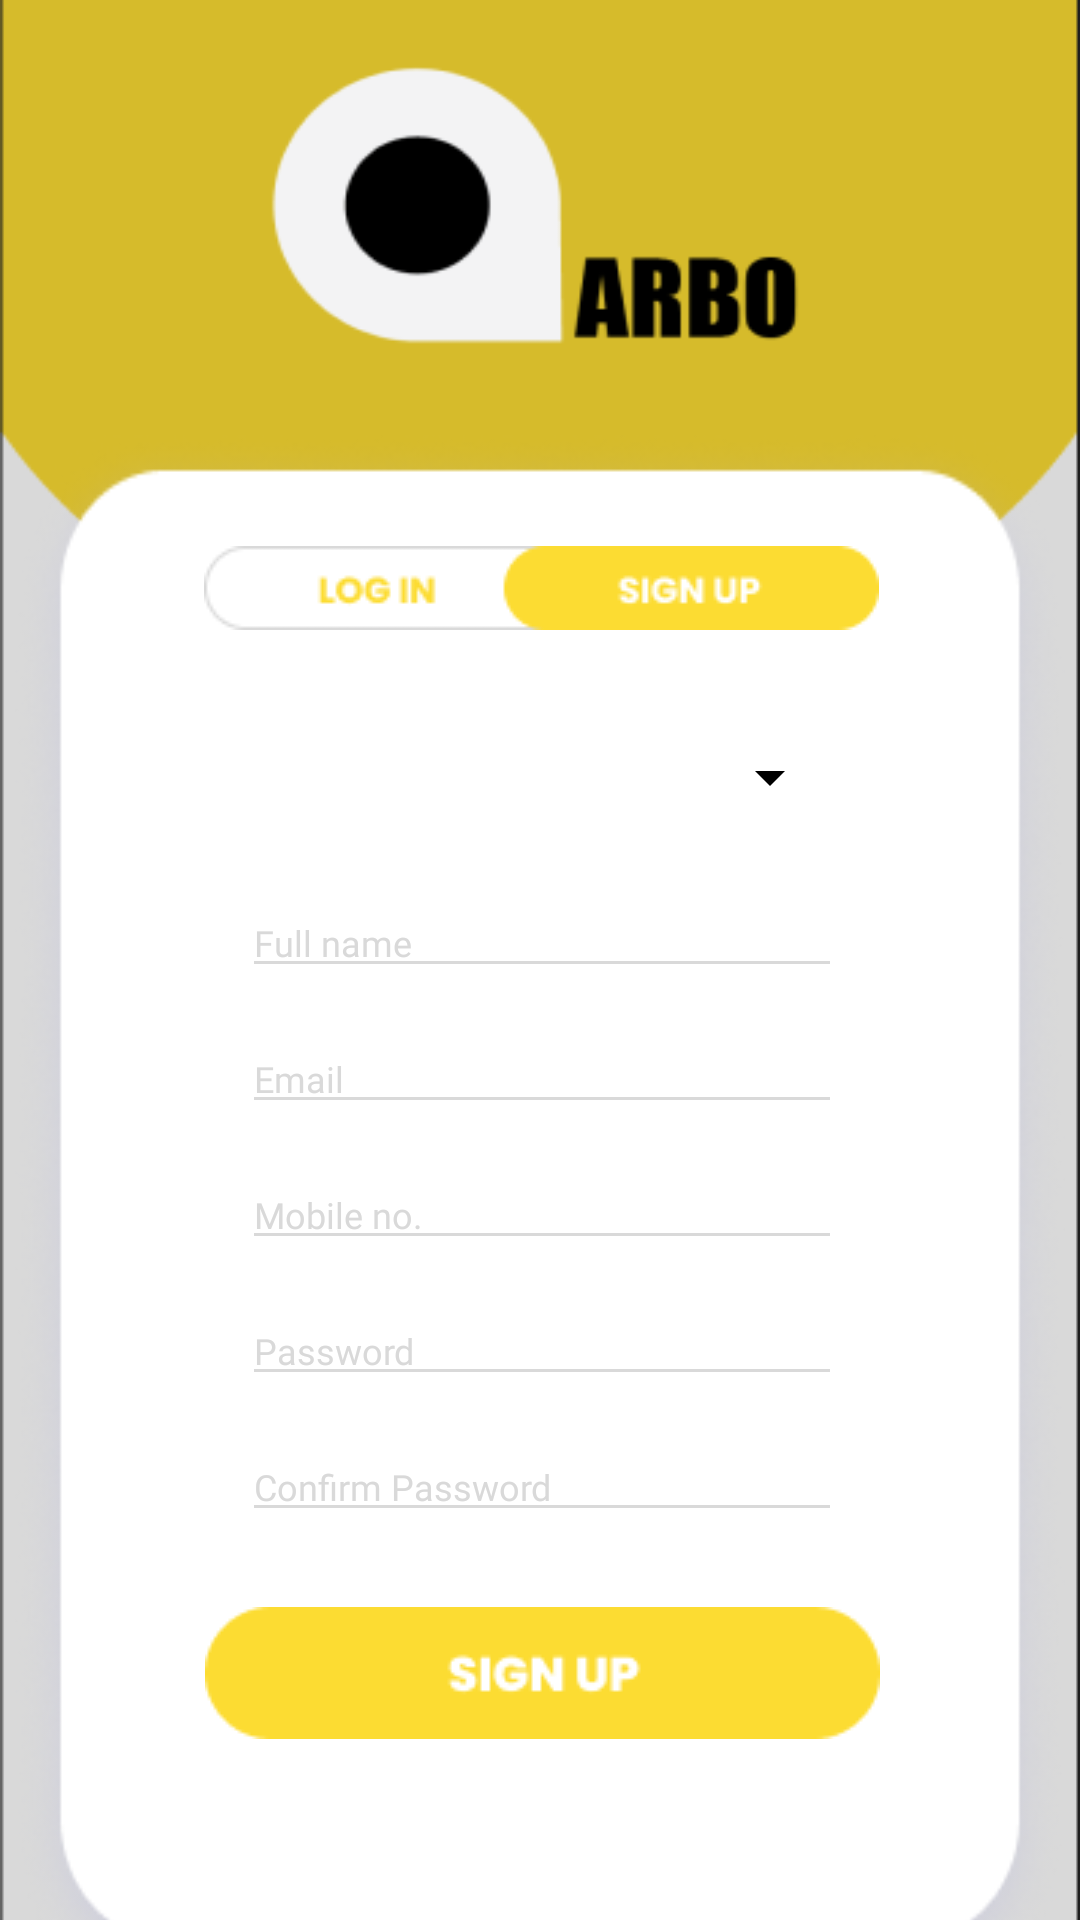

Here is an Android app screen rendered from its layout file. Give the layout XML and the strings, colors and styles it references.
<!-- AndroidManifest.xml: application theme Theme.App.NoActionBar -->
<!-- res/layout/activity_sign_up.xml -->
<?xml version="1.0" encoding="utf-8"?>
<androidx.constraintlayout.widget.ConstraintLayout xmlns:android="http://schemas.android.com/apk/res/android"
    xmlns:app="http://schemas.android.com/apk/res-auto"
    xmlns:tools="http://schemas.android.com/tools"
    android:layout_width="match_parent"
    android:layout_height="match_parent"
    tools:context=".SignUpActivity">

    <ImageView
        android:layout_width="match_parent"
        android:layout_height="wrap_content"
        android:scaleType="fitXY"
        android:adjustViewBounds="true"
        android:id="@+id/background"
        app:layout_constraintBottom_toBottomOf="parent"
        app:layout_constraintEnd_toEndOf="parent"
        app:layout_constraintStart_toStartOf="parent"
        app:layout_constraintTop_toTopOf="parent"
        android:src="@drawable/background" />

    <ImageView
        android:id="@+id/logo"
        android:layout_width="195dp"
        android:layout_height="126dp"
        android:layout_marginTop="15dp"
        android:adjustViewBounds="true"
        android:scaleType="fitXY"
        android:src="@drawable/logo_full"
        app:layout_constraintEnd_toEndOf="parent"
        app:layout_constraintStart_toStartOf="parent"
        app:layout_constraintTop_toTopOf="parent" />

    <ImageView
        android:id="@+id/btnSigninref"
        android:layout_width="350dp"
        android:layout_height="525dp"
        android:layout_marginTop="4dp"
        android:adjustViewBounds="true"
        android:scaleType="fitXY"
        android:src="@drawable/card"
        app:layout_constraintEnd_toEndOf="@+id/logo"
        app:layout_constraintHorizontal_bias="0.503"
        app:layout_constraintStart_toStartOf="@+id/logo"
        app:layout_constraintTop_toBottomOf="@+id/logo" />

    <Spinner
        android:paddingLeft="10dp"
        android:paddingTop="10dp"
        android:backgroundTint="@color/secondary"
        android:textAlignment="textStart"
        android:id="@+id/spinner_role"
        android:layout_width="200dp"
        android:layout_height="50dp"
        android:layout_marginTop="24dp"
        app:layout_constraintEnd_toEndOf="@+id/btn_SignUp"
        app:layout_constraintStart_toStartOf="@+id/btn_SignUp"
        app:layout_constraintTop_toBottomOf="@+id/btn_SignUp" />

    <ImageView
        android:id="@+id/btn_SignUp"
        android:layout_width="wrap_content"
        android:layout_height="wrap_content"
        android:layout_marginTop="37dp"
        android:src="@drawable/singup_toggle"
        app:layout_constraintEnd_toEndOf="@+id/btnSigninref"
        app:layout_constraintHorizontal_bias="0.504"
        app:layout_constraintStart_toStartOf="@+id/btnSigninref"
        app:layout_constraintTop_toTopOf="@+id/btnSigninref" />

    <EditText
        android:backgroundTint="@color/textview"
        android:textColorHint="@color/textview"
        android:textSize="12dp"
        android:textCursorDrawable="@null"
        android:textColor="@color/secondary"
        android:layout_width="200dp"
        android:layout_height="wrap_content"
        android:autofillHints=""
        android:fontFamily="@font/poppins_medium"
        android:layout_marginTop="12dp"
        android:id="@+id/editText_FullName"
        style="@style/Widget.AppCompat.EditText"
        android:hint="Full name"
        android:importantForAutofill="no"
        android:inputType="textPersonName"
        android:textAlignment="viewStart"
        app:layout_constraintEnd_toEndOf="@+id/spinner_role"
        app:layout_constraintStart_toStartOf="@+id/spinner_role"
        app:layout_constraintTop_toBottomOf="@+id/spinner_role"
        tools:ignore="SpeakableTextPresentCheck,TouchTargetSizeCheck" />

    <EditText
        android:backgroundTint="#D9D9D9"
        android:textColorHint="#D9D9D9"
        android:textSize="12dp"
        android:layout_width="200dp"
        android:layout_height="wrap_content"
        android:textCursorDrawable="@null"
        android:textColor="@color/secondary"
        android:autofillHints=""
        android:fontFamily="@font/poppins_medium"
        android:layout_marginTop="12dp"
        android:id="@+id/editText_MobileNo"
        style="@style/Widget.AppCompat.EditText"
        android:ems="10"
        android:hint="Mobile no."
        android:importantForAutofill="no"
        android:inputType="number"
        android:textAlignment="viewStart"
        app:layout_constraintEnd_toEndOf="@+id/editText_Email"
        app:layout_constraintStart_toStartOf="@+id/editText_Email"
        app:layout_constraintTop_toBottomOf="@+id/editText_Email"
        tools:ignore="SpeakableTextPresentCheck,TouchTargetSizeCheck" />

    <EditText
        android:backgroundTint="@color/textview"
        android:textColorHint="@color/textview"
        android:textSize="12dp"
        android:layout_width="200dp"
        android:textCursorDrawable="@null"
        android:textColor="@color/secondary"
        android:layout_height="wrap_content"
        android:autofillHints=""
        android:fontFamily="@font/poppins_medium"
        android:layout_marginTop="12dp"
        android:id="@+id/editText_Email"
        style="@style/Widget.AppCompat.EditText"
        android:ems="10"
        android:hint="Email"
        android:importantForAutofill="no"
        android:inputType="textEmailAddress"
        android:textAlignment="viewStart"
        app:layout_constraintEnd_toEndOf="@+id/editText_FullName"
        app:layout_constraintStart_toStartOf="@+id/editText_FullName"
        app:layout_constraintTop_toBottomOf="@+id/editText_FullName"
        tools:ignore="SpeakableTextPresentCheck,TouchTargetSizeCheck" />

    <EditText
        android:backgroundTint="@color/textview"
        android:textColorHint="@color/textview"
        android:textSize="12dp"
        android:layout_width="200dp"
        android:layout_height="wrap_content"
        android:autofillHints=""
        android:fontFamily="@font/poppins_medium"
        android:layout_marginTop="12dp"
        android:textCursorDrawable="@null"
        android:textColor="@color/secondary"
        android:id="@+id/editText_password"
        android:ems="10"
        android:hint="Password"
        android:importantForAutofill="no"
        android:inputType="textPassword"
        android:textAlignment="viewStart"
        app:layout_constraintEnd_toEndOf="@+id/editText_MobileNo"
        app:layout_constraintStart_toStartOf="@+id/editText_MobileNo"
        app:layout_constraintTop_toBottomOf="@+id/editText_MobileNo"
        tools:ignore="SpeakableTextPresentCheck,TouchTargetSizeCheck" />

    <EditText
        android:backgroundTint="@color/textview"
        android:textColorHint="@color/textview"
        android:textSize="12dp"
        android:layout_width="200dp"
        android:layout_height="wrap_content"
        android:autofillHints=""
        android:fontFamily="@font/poppins_medium"
        android:textCursorDrawable="@null"
        android:textColor="@color/secondary"
        android:layout_marginTop="12dp"
        android:id="@+id/editText_ConfirmPassword"
        android:ems="10"
        android:hint="Confirm Password"
        android:importantForAutofill="no"
        android:inputType="textPassword"
        android:textAlignment="viewStart"
        app:layout_constraintEnd_toEndOf="@+id/editText_password"
        app:layout_constraintStart_toStartOf="@+id/editText_password"
        app:layout_constraintTop_toBottomOf="@+id/editText_password"
        tools:ignore="SpeakableTextPresentCheck,TouchTargetSizeCheck" />

    <ImageView
        android:src="@drawable/signup"
        android:id="@+id/btnSignup"
        android:layout_width="wrap_content"
        android:layout_height="wrap_content"
        android:layout_marginTop="25dp"
        app:layout_constraintEnd_toEndOf="@+id/editText_ConfirmPassword"
        app:layout_constraintStart_toStartOf="@+id/editText_ConfirmPassword"
        app:layout_constraintTop_toBottomOf="@+id/editText_ConfirmPassword"
        tools:ignore="DuplicateSpeakableTextCheck" />


</androidx.constraintlayout.widget.ConstraintLayout>
<!-- resources referenced by this layout -->
<resources>
  <color name="secondary">#FF000000</color>
  <color name="textview">#FFD9D9D9</color>
  <!-- drawable background: png bitmap (drawable, 4131 bytes) -->
  <!-- drawable card: png bitmap (drawable, 34892 bytes) -->
  <!-- drawable logo_full: png bitmap (drawable, 5218 bytes) -->
  <!-- drawable signup: png bitmap (drawable, 1771 bytes) -->
  <!-- drawable singup_toggle: png bitmap (drawable, 1994 bytes) -->
  <style name="Theme.App.NoActionBar">
          <item name="windowActionBar">false</item>
          <item name="windowNoTitle">true</item>
      </style>
</resources>
